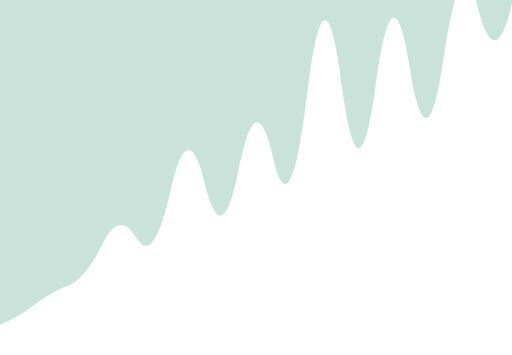
t = 0.00 s
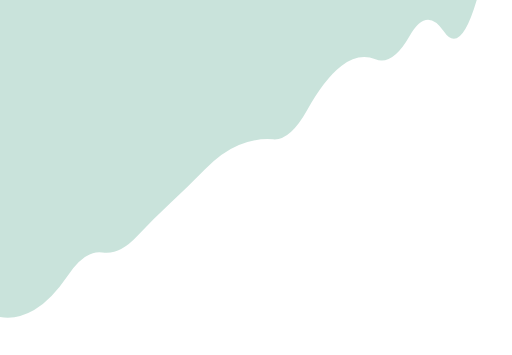
t = 1.67 s
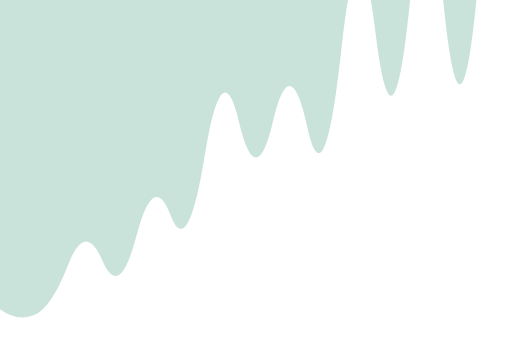
t = 3.33 s
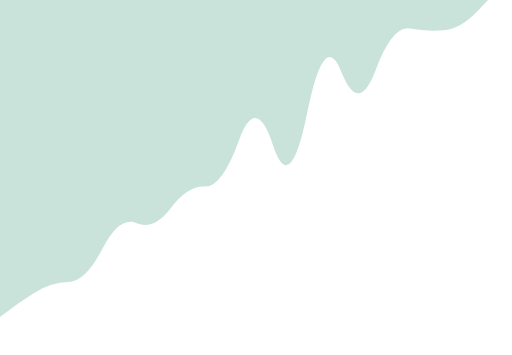
t = 5.00 s
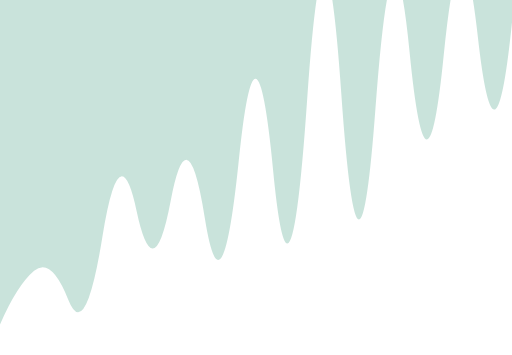
t = 6.67 s
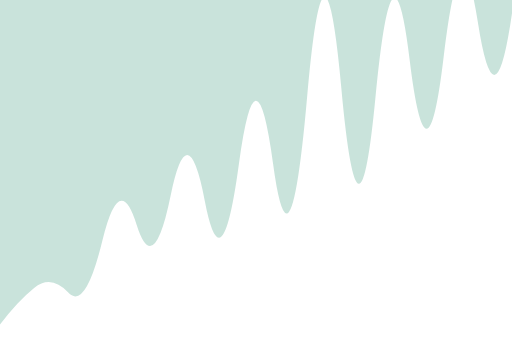
t = 8.34 s

The animated SVG that drew these frames (rendered in a browser with its animation timeline set to each time). Animation: 1 SMIL element (animate=1); one cycle of 10.00 s, repeats indefinitely.

<?xml version="1.0" encoding="utf-8"?>
<svg xmlns="http://www.w3.org/2000/svg" xmlns:xlink="http://www.w3.org/1999/xlink" style="margin: auto; background: none; display: block; z-index: 1; position: relative; shape-rendering: auto;" width="1440" height="998" preserveAspectRatio="xMidYMid" viewBox="0 0 1440 998">
<g transform=""><linearGradient id="lg-0.7146315764167626" x1="0" x2="1" y1="0" y2="0">
  <stop stop-color="#C9E3DB" offset="0"></stop>
  <stop stop-color="#C9E3DB" offset="1"></stop>
</linearGradient><path d="" fill="url(#lg-0.7146315764167626)" opacity="1">
  <animate attributeName="d" dur="10s" repeatCount="indefinite" keyTimes="0;0.333;0.667;1" calcmod="spline" keySplines="0.2 0 0.2 1;0.2 0 0.2 1;0.2 0 0.2 1" begin="0s" values="M0 0L 0 912.815566229848Q 48 894.3703806611779  96 857.5909739175814T 192 802.5898895866846T 288 686.3349340082741T 384 669.4343406780963T 480 534.4200050546365T 576 516.8356805824363T 672 473.1535665141797T 768 443.41205991460066T 864 261.76247607759535T 960 231.912527058911T 1056 241.75627391180728T 1152 188.13707177557512T 1248 160.93198102668578T 1344 21.34265816039374T 1440 11.26392923287483L 1440 0 Z;M0 0L 0 869.6254134477496Q 48 904.821086871721  96 885.9674680458845T 192 743.6780141680156T 288 733.2190375381192T 384 662.3392557168492T 480 605.6526818517799T 576 436.01710969634604T 672 341.9775180049544T 768 339.8886678827748T 864 356.4548548027194T 960 138.83121603615257T 1056 91.33914918893754T 1152 13.393331941839506T 1248 14.977444052688497T 1344 -43.814801100983686T 1440 -202.0256734102892L 1440 0 Z;M0 0L 0 912.4354613417026Q 48 802.1104836880619  96 761.4410173396099T 192 842.6231709421658T 288 665.8080802304147T 384 592.4362311260373T 480 564.7974150327971T 576 612.9509380014773T 672 447.2503528598943T 768 477.73293206350525T 864 277.5084772347103T 960 264.7060245878107T 1056 304.498753871154T 1152 146.6149905683792T 1248 154.80424617384358T 1344 103.95857039698603T 1440 62.25037333483897L 1440 0 Z;M0 0L 0 912.815566229848Q 48 894.3703806611779  96 857.5909739175814T 192 802.5898895866846T 288 686.3349340082741T 384 669.4343406780963T 480 534.4200050546365T 576 516.8356805824363T 672 473.1535665141797T 768 443.41205991460066T 864 261.76247607759535T 960 231.912527058911T 1056 241.75627391180728T 1152 188.13707177557512T 1248 160.93198102668578T 1344 21.34265816039374T 1440 11.26392923287483L 1440 0 Z"></animate>
</path></g>
</svg>
